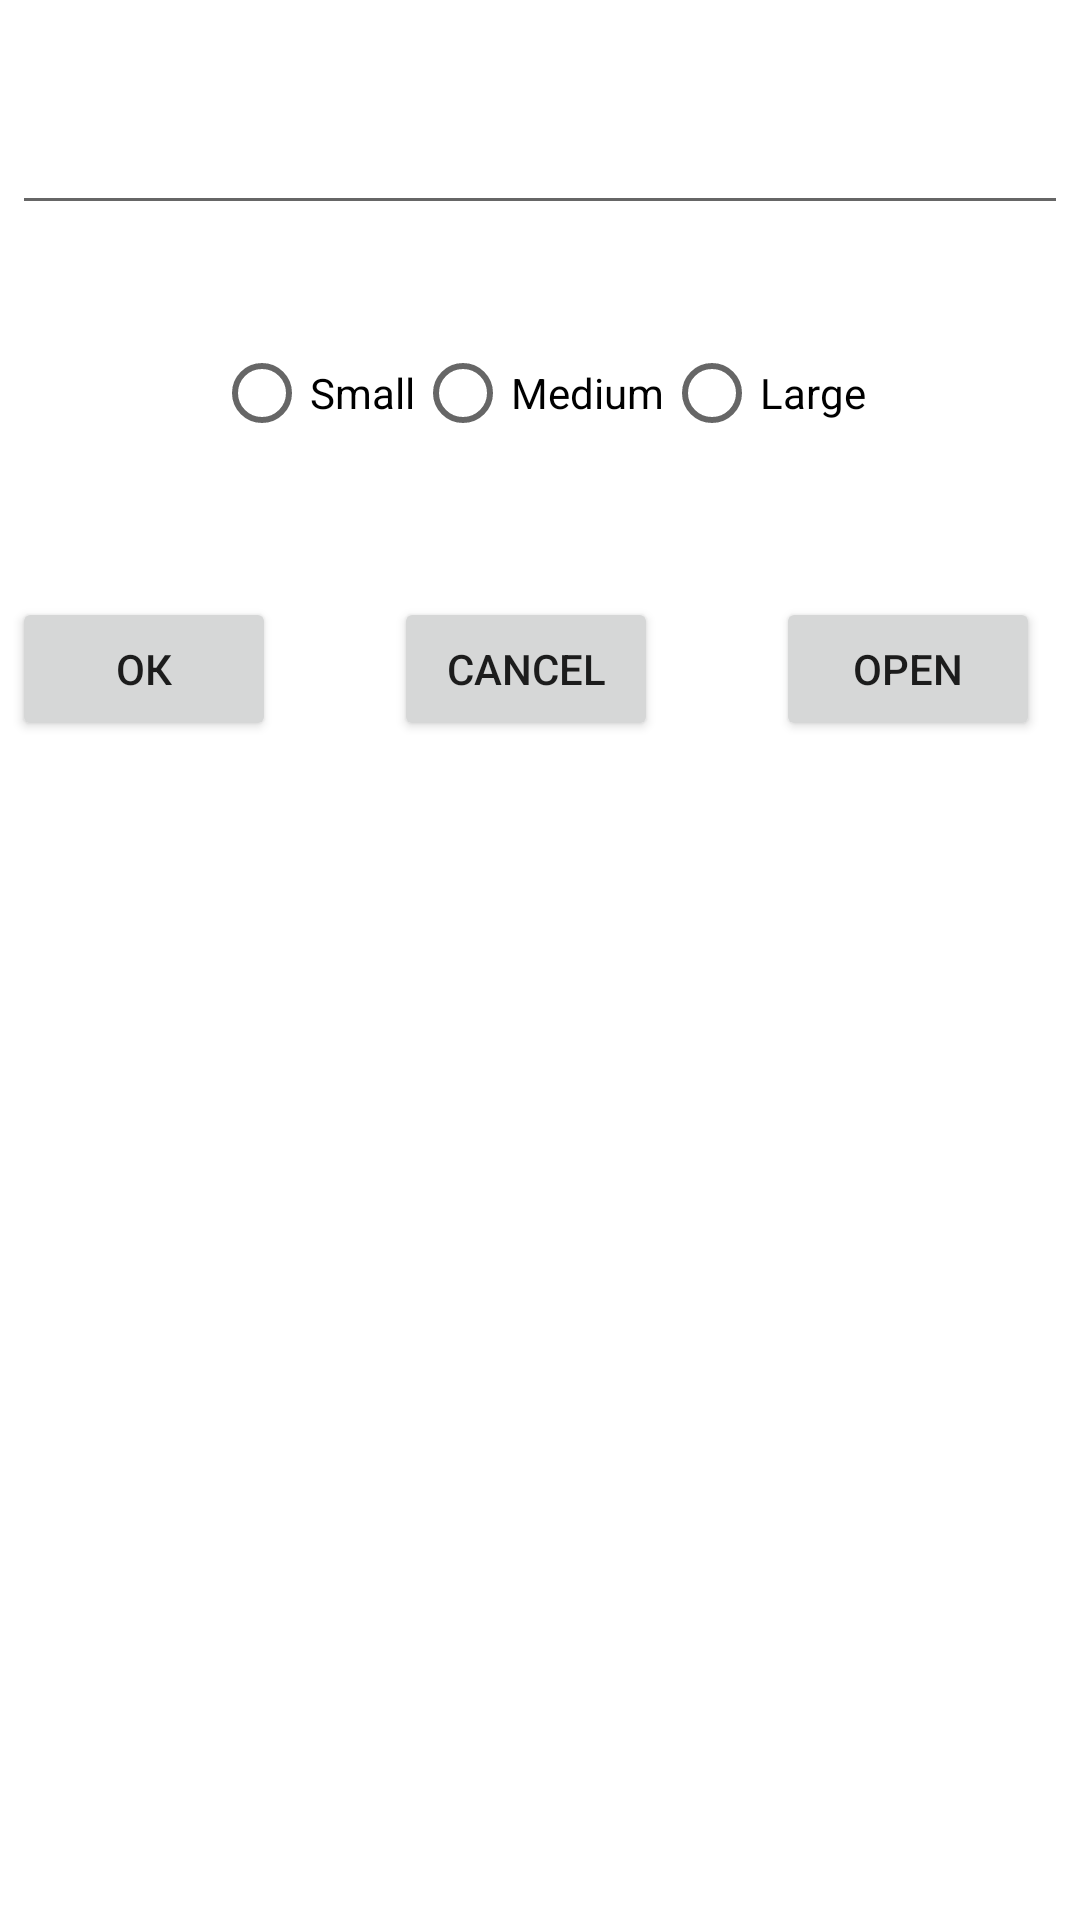

Here is an Android app screen rendered from its layout file. Give the layout XML and the strings, colors and styles it references.
<!-- AndroidManifest.xml: application theme Theme.Lab_2_var_10 -->
<!-- res/layout/fragment_main.xml -->
<?xml version="1.0" encoding="utf-8"?>
<androidx.constraintlayout.widget.ConstraintLayout xmlns:android="http://schemas.android.com/apk/res/android"
    xmlns:app="http://schemas.android.com/apk/res-auto"
    xmlns:tools="http://schemas.android.com/tools"
    android:layout_width="match_parent"
    android:layout_height="match_parent"
    tools:context="com.learning.lab_2_var_10.ui.main.MainFragment">

    <EditText
        android:id="@+id/inputEditText"
        android:layout_width="352dp"
        android:layout_height="43dp"
        android:layout_marginStart="10dp"
        android:layout_marginTop="32dp"
        android:layout_marginEnd="10dp"
        android:ems="10"
        android:gravity="center"
        app:layout_constraintEnd_toEndOf="parent"
        app:layout_constraintStart_toStartOf="parent"
        app:layout_constraintTop_toTopOf="parent" />

    <RadioGroup
        android:id="@+id/fontSizeRadioGroup"
        android:layout_width="wrap_content"
        android:layout_height="wrap_content"
        android:layout_marginTop="32dp"
        android:orientation="horizontal"
        app:layout_constraintEnd_toEndOf="parent"
        app:layout_constraintStart_toStartOf="parent"
        app:layout_constraintTop_toBottomOf="@id/inputEditText">

        <RadioButton
            android:id="@+id/smallFontButton"
            android:layout_width="wrap_content"
            android:layout_height="wrap_content"
            android:text="Small" />

        <RadioButton
            android:id="@+id/mediumFontButton"
            android:layout_width="wrap_content"
            android:layout_height="wrap_content"
            android:text="Medium" />

        <RadioButton
            android:id="@+id/largeFontButton"
            android:layout_width="wrap_content"
            android:layout_height="wrap_content"
            android:text="Large" />
    </RadioGroup>

    <Button
        android:id="@+id/okButton"
        android:layout_width="wrap_content"
        android:layout_height="wrap_content"
        android:layout_marginTop="44dp"
        android:text="ОК"
        app:layout_constraintStart_toStartOf="@+id/inputEditText"
        app:layout_constraintTop_toBottomOf="@+id/fontSizeRadioGroup" />

    <Button
        android:id="@+id/cancelButton"
        android:layout_width="wrap_content"
        android:layout_height="wrap_content"
        android:layout_marginStart="30dp"
        android:text="Cancel"
        app:layout_constraintBottom_toBottomOf="@+id/okButton"
        app:layout_constraintEnd_toStartOf="@+id/openButton"
        app:layout_constraintHorizontal_bias="0.5"
        app:layout_constraintStart_toEndOf="@+id/okButton"
        app:layout_constraintTop_toTopOf="@+id/okButton" />

    <Button
        android:id="@+id/openButton"
        android:layout_width="wrap_content"
        android:layout_height="wrap_content"
        android:layout_marginStart="30dp"
        android:text="Open"
        app:layout_constraintBottom_toBottomOf="@+id/cancelButton"
        app:layout_constraintEnd_toEndOf="@+id/inputEditText"
        app:layout_constraintStart_toEndOf="@+id/cancelButton"
        app:layout_constraintTop_toTopOf="@+id/cancelButton" />

    <TextView
        android:id="@+id/resultTextView"
        android:layout_width="wrap_content"
        android:layout_height="wrap_content"
        android:paddingStart="16dp"
        android:paddingEnd="16dp"
        android:layout_marginTop="60dp"
        android:text=""
        app:layout_constraintEnd_toEndOf="parent"
        app:layout_constraintStart_toStartOf="parent"
        app:layout_constraintTop_toBottomOf="@+id/cancelButton"
        tools:text="RESULT" />

</androidx.constraintlayout.widget.ConstraintLayout>
<!-- resources referenced by this layout -->
<resources>
  <style name="Theme.Lab_2_var_10" parent="Theme.MaterialComponents.DayNight.DarkActionBar">
          
          <item name="colorPrimary">@color/purple_500</item>
          <item name="colorPrimaryVariant">@color/purple_700</item>
          <item name="colorOnPrimary">@color/white</item>
          
          <item name="colorSecondary">@color/teal_200</item>
          <item name="colorSecondaryVariant">@color/teal_700</item>
          <item name="colorOnSecondary">@color/black</item>
          
          <item name="android:statusBarColor">?attr/colorPrimaryVariant</item>
          
      </style>
  <!-- not gathered from this repository: default colours our renderer supplied (Android Studio template values) -->
  <color name="purple_500">#FF6200EE</color>
  <color name="purple_700">#FF3700B3</color>
  <color name="teal_200">#FF03DAC5</color>
  <color name="teal_700">#FF018786</color>
  <color name="black">#FF000000</color>
  <color name="white">#FFFFFFFF</color>
</resources>
